Photos from the image-classification dataset "images" in the GitHub repository maso0310/quality_selector_game. Its 2 classes are: diseased, healthy.

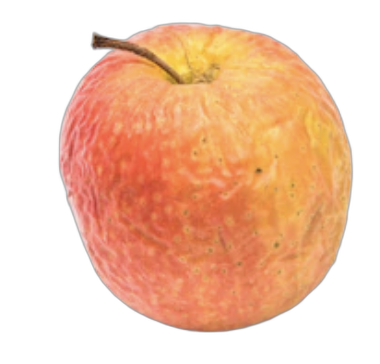
Label: diseased

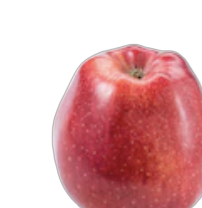
Label: healthy

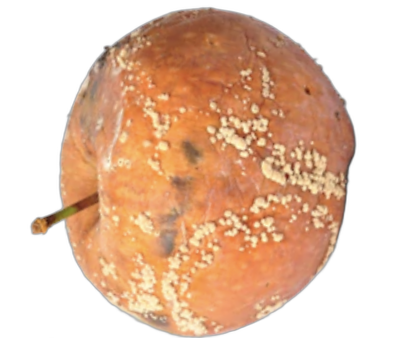
Label: diseased

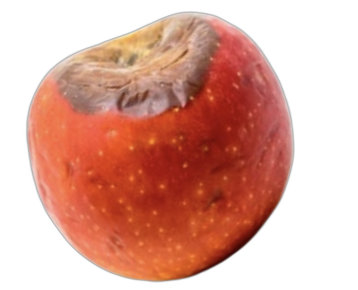
Label: diseased

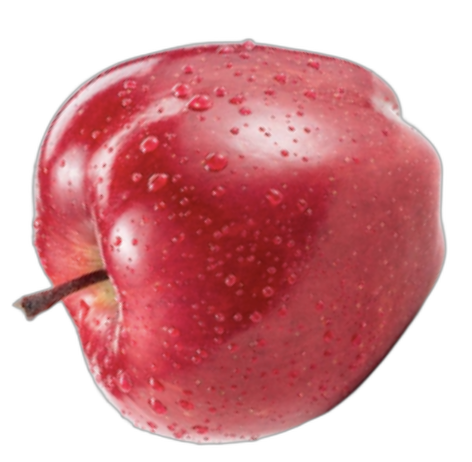
Label: healthy

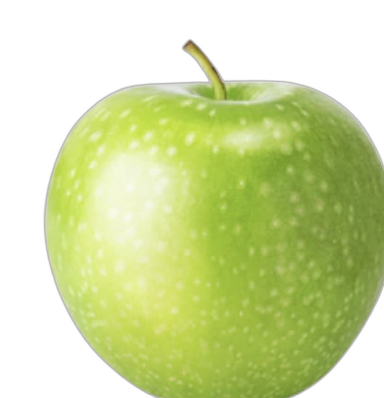
Label: healthy
